Labelled photos from "patch_dataset", an image-classification folder in anurag3401/High_Resolution_Histopathology_AI. The possible labels are: benign, malignant.

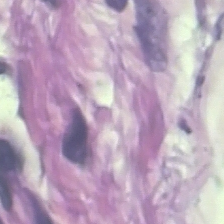
Label: benign

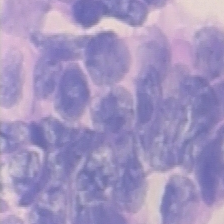
Label: malignant

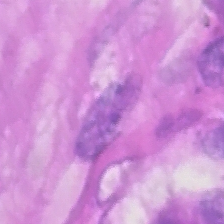
Label: malignant

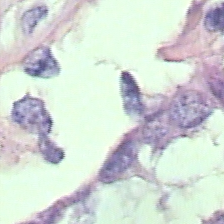
Label: benign

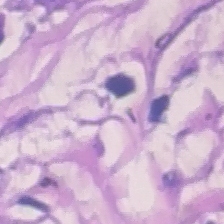
Label: malignant

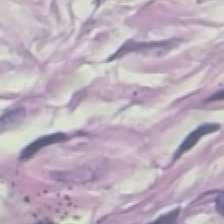
Label: benign
